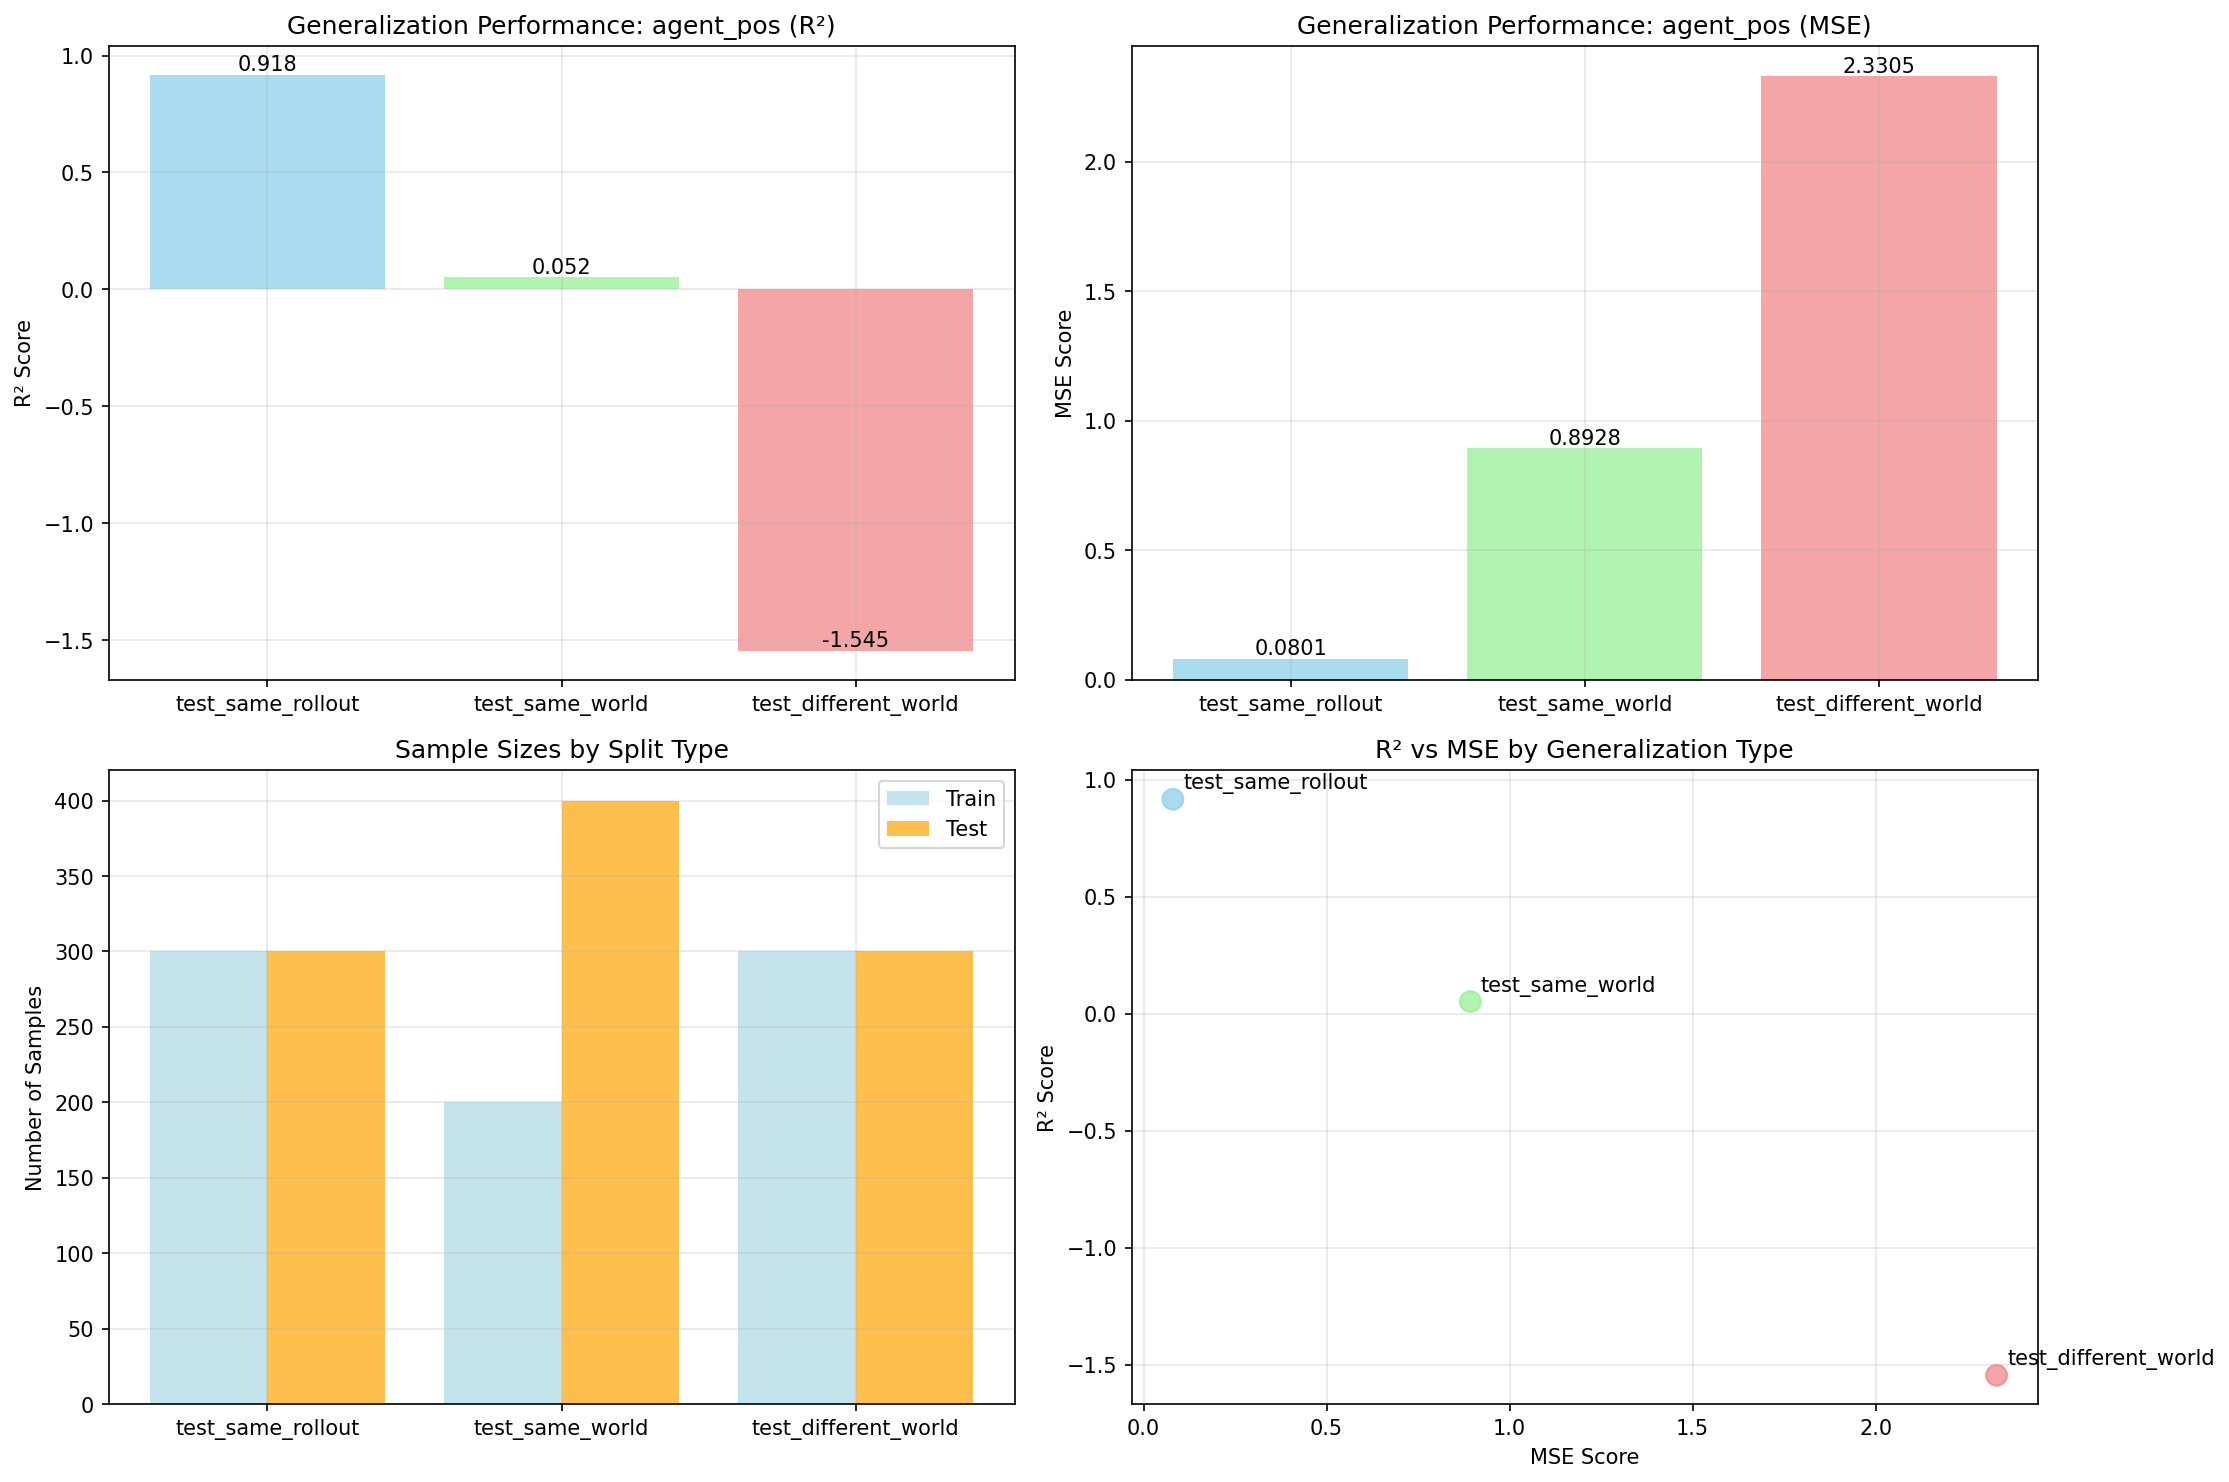

The data file committed next to this chart (first rows):
timestamp, split_type, target_feature, layer, r2_train, r2_test, mse_train, mse_test, n_train_samples, n_test_samples, feature_dim, target_dim
20250717_235038, test_different_world, agent_pos, env_net.mlp.0, 0.995, -1.545, 0.004266, 2.33, 300, 300, 128, 2
20250717_235038, test_same_rollout, agent_pos, env_net.mlp.0, 0.9882, 0.9175, 0.01099, 0.08006, 300, 300, 128, 2
20250717_235038, test_same_world, agent_pos, env_net.mlp.0, 0.9951, 0.05231, 0.005406, 0.8928, 200, 400, 128, 2
